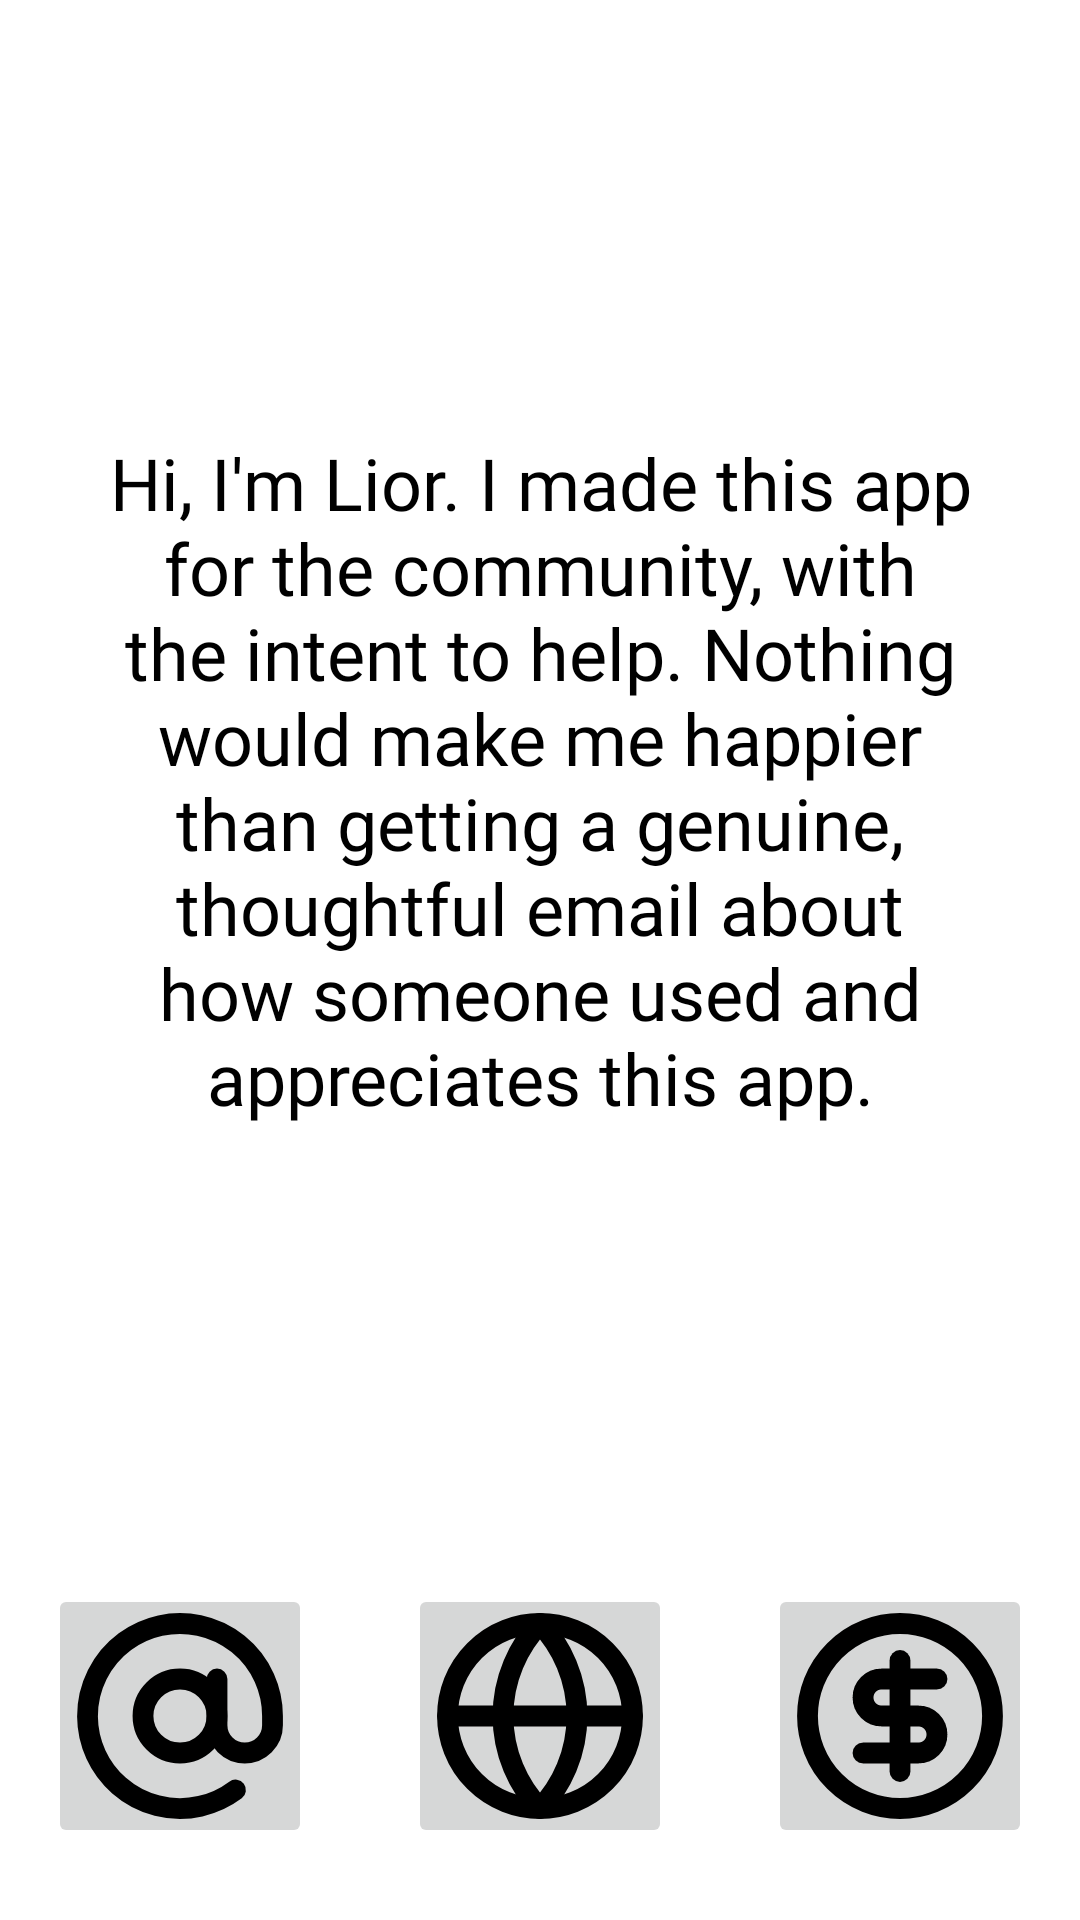

Android layout source for this screen:
<!-- AndroidManifest.xml: application theme Theme.SixStep -->
<!-- res/layout/activity_heart.xml -->
<?xml version="1.0" encoding="utf-8"?>
<LinearLayout xmlns:android="http://schemas.android.com/apk/res/android"
    android:id="@+id/root"
    android:layout_width="match_parent"
    android:layout_height="match_parent"
    android:orientation="vertical"
    android:padding="16dp">

    <TextView
        android:id="@+id/note"
        android:layout_width="match_parent"
        android:layout_height="0dp"
        android:layout_weight="1"
        android:gravity="center"
        android:padding="18dp"
        android:text="@string/heart_note"
        android:textColor="#000000"
        android:fontFamily="@font/inter_regular"
        android:autoSizeTextType="uniform"
        android:autoSizeMinTextSize="12sp"
        android:autoSizeMaxTextSize="24sp" />

    <LinearLayout
        android:layout_width="match_parent"
        android:layout_height="wrap_content"
        android:layout_marginTop="24dp"
        android:layout_marginBottom="8dp"
        android:gravity="center"
        android:orientation="horizontal">

        <ImageButton
            android:id="@+id/mail"
            android:layout_width="88dp"
            android:layout_height="88dp"
            android:padding="7dp"
            android:scaleType="fitCenter"
            android:src="@drawable/ic_at"
            android:contentDescription="@string/email_me" />

        <Space
            android:id="@+id/gapMailWeb"
            android:layout_width="0dp"
            android:layout_height="1dp"
            android:layout_weight="1" />

        <ImageButton
            android:id="@+id/web"
            android:layout_width="88dp"
            android:layout_height="88dp"
            android:padding="7dp"
            android:scaleType="fitCenter"
            android:src="@drawable/ic_globe"
            android:contentDescription="@string/my_website" />

        <Space
            android:id="@+id/gapWebMoney"
            android:layout_width="0dp"
            android:layout_height="1dp"
            android:layout_weight="1" />

        <ImageButton
            android:id="@+id/money"
            android:layout_width="88dp"
            android:layout_height="88dp"
            android:padding="7dp"
            android:scaleType="fitCenter"
            android:src="@drawable/ic_dollar"
            android:contentDescription="@string/buy_beer" />
    </LinearLayout>
</LinearLayout>
<!-- resources referenced by this layout -->
<resources>
  <!-- drawable ic_at (drawable) -->
  <?xml version="1.0" encoding="utf-8"?>
  <vector xmlns:android="http://schemas.android.com/apk/res/android"
      android:width="24dp" android:height="24dp" android:viewportWidth="24" android:viewportHeight="24">
      <path android:pathData="M 8 12 a 4 4 0 1 0 8 0 a 4 4 0 1 0 -8 0 Z"
          android:fillColor="#00000000" android:strokeColor="#000000" android:strokeWidth="2.25"
          android:strokeLineCap="round" android:strokeLineJoin="round" />
      <path android:pathData="M 16 8 v 5 a 3 3 0 0 0 6 0 v -1 a 10 10 0 1 0 -4 8"
          android:fillColor="#00000000" android:strokeColor="#000000" android:strokeWidth="2.25"
          android:strokeLineCap="round" android:strokeLineJoin="round" />
  </vector>
  <!-- drawable ic_dollar (drawable) -->
  <?xml version="1.0" encoding="utf-8"?>
  <vector xmlns:android="http://schemas.android.com/apk/res/android"
      android:width="24dp" android:height="24dp" android:viewportWidth="24" android:viewportHeight="24">
      <path android:pathData="M 2 12 a 10 10 0 1 0 20 0 a 10 10 0 1 0 -20 0 Z"
          android:fillColor="#00000000" android:strokeColor="#000000" android:strokeWidth="2.25"
          android:strokeLineCap="round" android:strokeLineJoin="round" />
      <path android:pathData="M 16 8 h -6 a 2 2 0 1 0 0 4 h 4 a 2 2 0 1 1 0 4 H 8"
          android:fillColor="#00000000" android:strokeColor="#000000" android:strokeWidth="2.25"
          android:strokeLineCap="round" android:strokeLineJoin="round" />
      <path android:pathData="M 12 18 V 6"
          android:fillColor="#00000000" android:strokeColor="#000000" android:strokeWidth="2.25"
          android:strokeLineCap="round" android:strokeLineJoin="round" />
  </vector>
  <!-- drawable ic_globe (drawable) -->
  <?xml version="1.0" encoding="utf-8"?>
  <vector xmlns:android="http://schemas.android.com/apk/res/android"
      android:width="24dp" android:height="24dp" android:viewportWidth="24" android:viewportHeight="24">
      <path android:pathData="M 2 12 a 10 10 0 1 0 20 0 a 10 10 0 1 0 -20 0 Z"
          android:fillColor="#00000000" android:strokeColor="#000000" android:strokeWidth="2.25"
          android:strokeLineCap="round" android:strokeLineJoin="round" />
      <path android:pathData="M 12 2 a 14.5 14.5 0 0 0 0 20 a 14.5 14.5 0 0 0 0 -20"
          android:fillColor="#00000000" android:strokeColor="#000000" android:strokeWidth="2.25"
          android:strokeLineCap="round" android:strokeLineJoin="round" />
      <path android:pathData="M 2 12 h 20"
          android:fillColor="#00000000" android:strokeColor="#000000" android:strokeWidth="2.25"
          android:strokeLineCap="round" android:strokeLineJoin="round" />
  </vector>
  <string name="buy_beer">Buy me a Beer</string>
  <string name="email_me">Email me</string>
  <string name="heart_note">Hi, I\'m Lior. I made this app for the community, with the intent to help. Nothing would make me happier than getting a genuine, thoughtful email about how someone used and appreciates this app.</string>
  <string name="my_website">My website</string>
  <style name="Theme.SixStep" parent="Theme.Material3.Light.NoActionBar">
          <item name="colorPrimary">@color/leader</item>
          <item name="colorSecondary">@color/follower</item>
          <item name="android:windowBackground">@color/floor</item>
      </style>
  <color name="leader">#2E6EE6</color>
  <color name="follower">#EB50A0</color>
  <color name="floor">#FFFFFF</color>
</resources>
